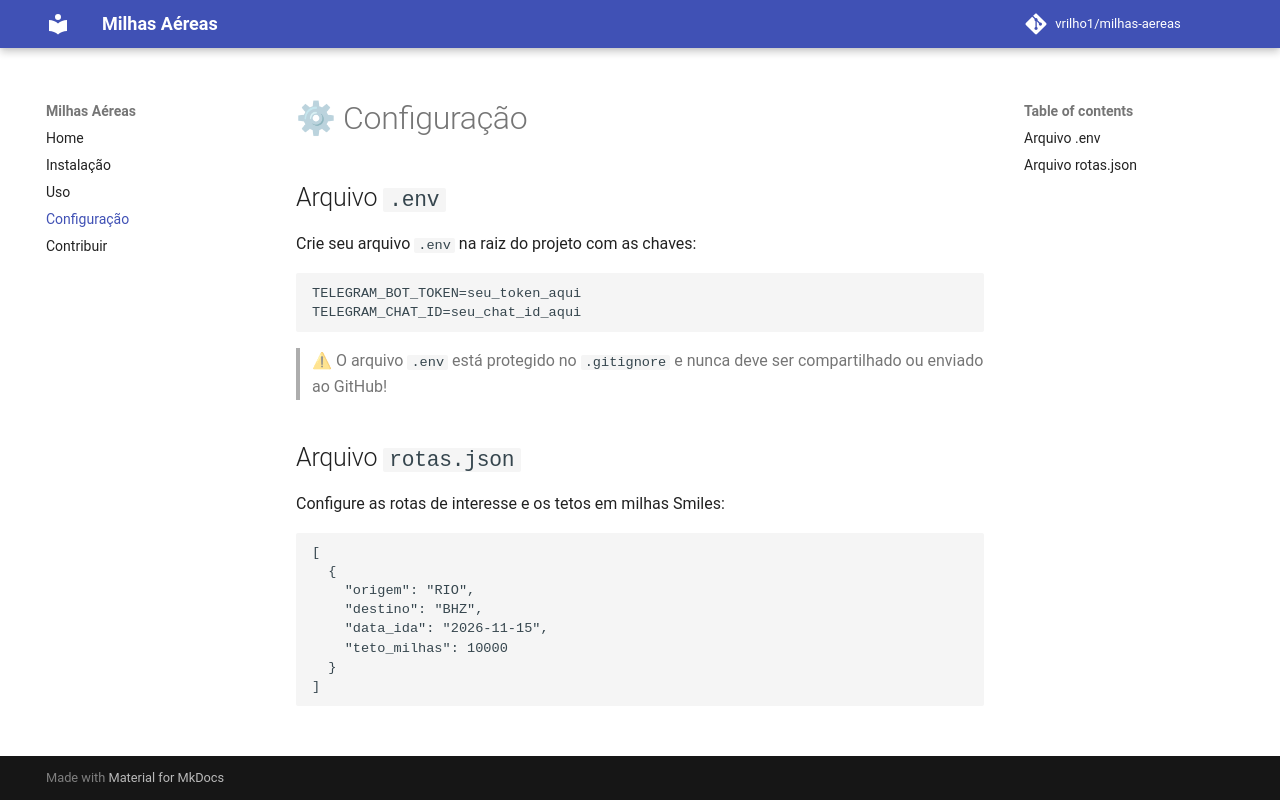

repository: vrilho1/milhas-aereas · page: configuration/index.html · generator: mkdocs

# ⚙ Configuração

## Arquivo `.env`

Crie seu arquivo `.env` na raiz do projeto com as chaves:

```dotenv
TELEGRAM_BOT_TOKEN=seu_token_aqui
TELEGRAM_CHAT_ID=seu_chat_id_aqui
```

> ⚠ O arquivo `.env` está protegido no `.gitignore` e nunca deve ser compartilhado ou enviado ao GitHub!

## Arquivo `rotas.json`

Configure as rotas de interesse e os tetos em milhas Smiles:

```json
[
  {
    "origem": "RIO",
    "destino": "BHZ",
    "data_ida": "2026-11-15",
    "teto_milhas": 10000
  }
]
```
